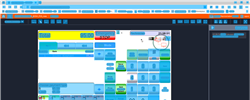
Task: Trigger Based Attended Automation
Workflow: NAMOS_HK_CancelPreset

Step 1: Computer Vision in window 'Web Rep Console*' (msedge.exe)

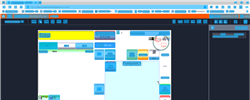
Step 2: CV refresh

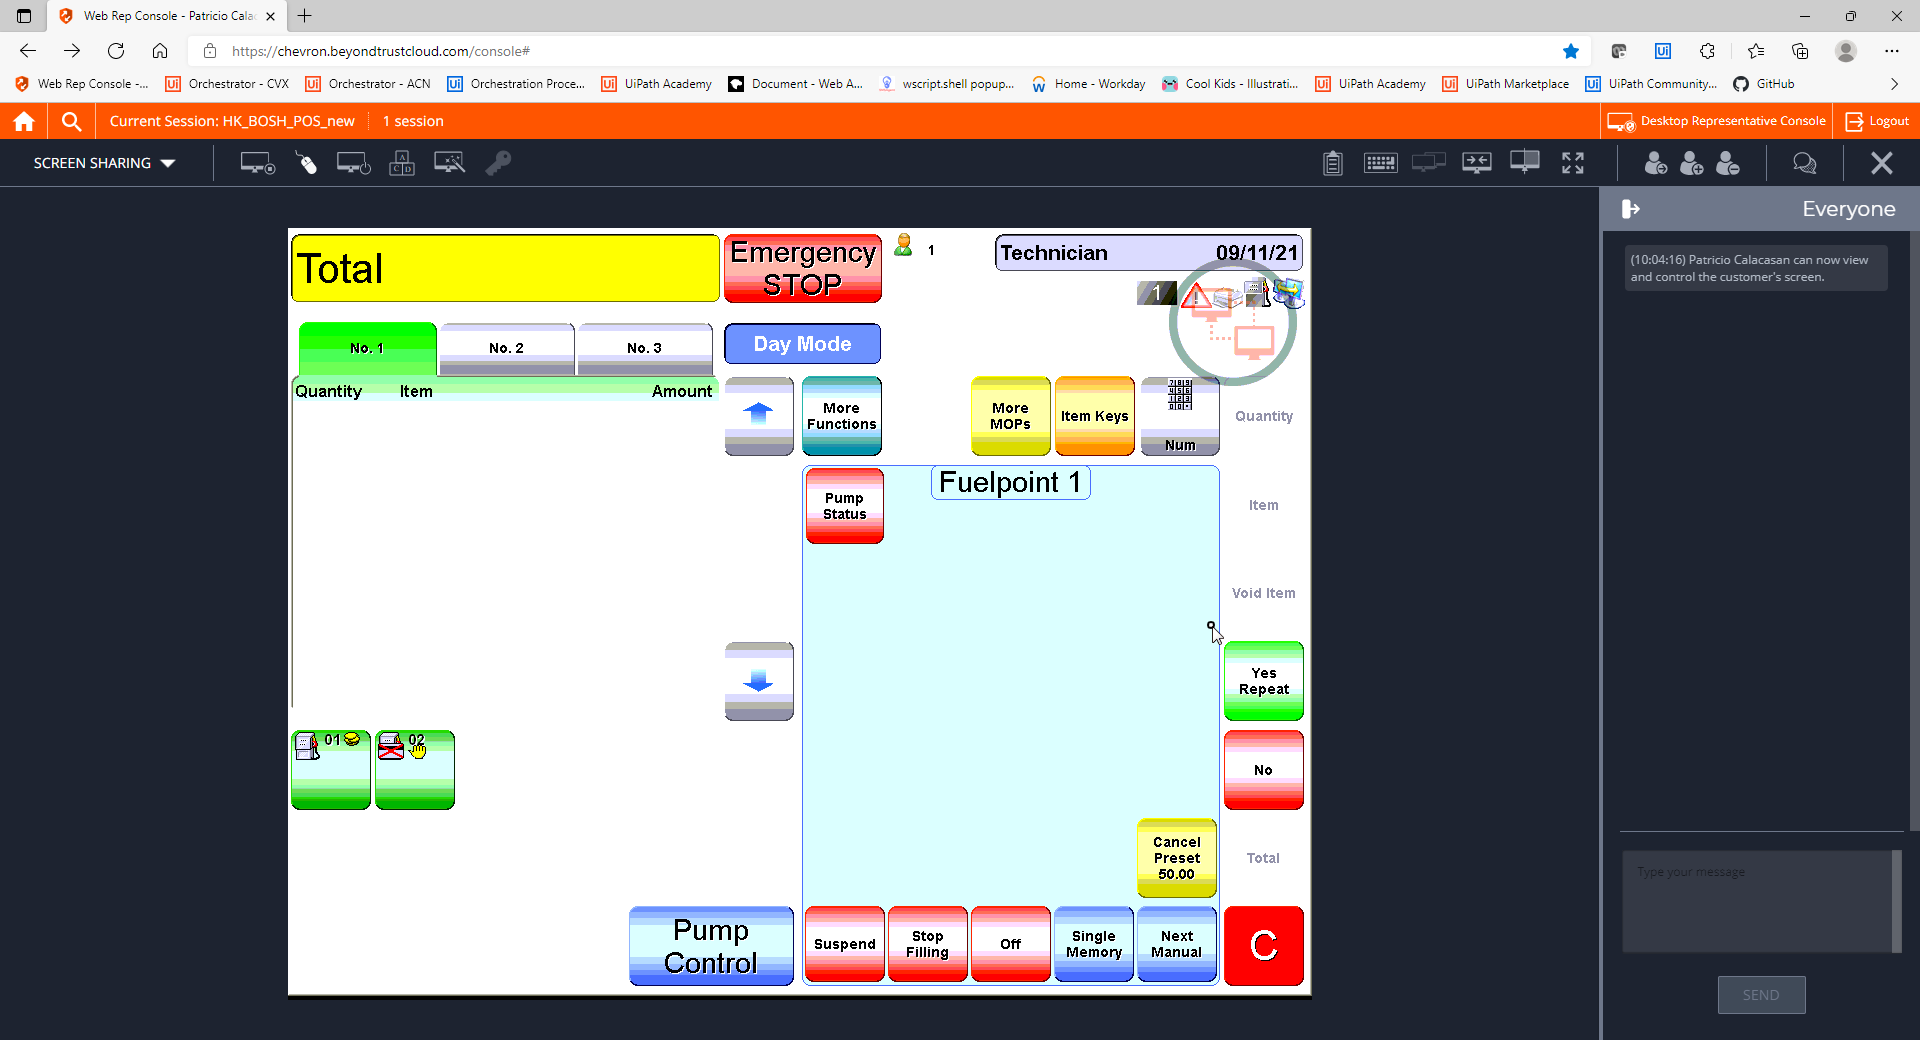
Step 3: CVCache

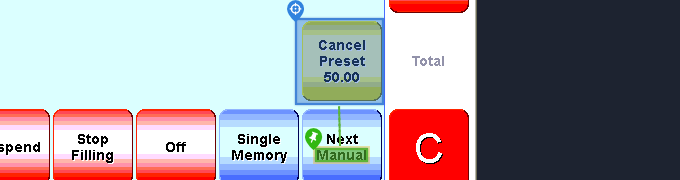
Step 4 [try]: CV Click - Cell

Step 5: CvDescriptor (same screen as step 4)

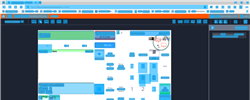
Step 6: CV refresh

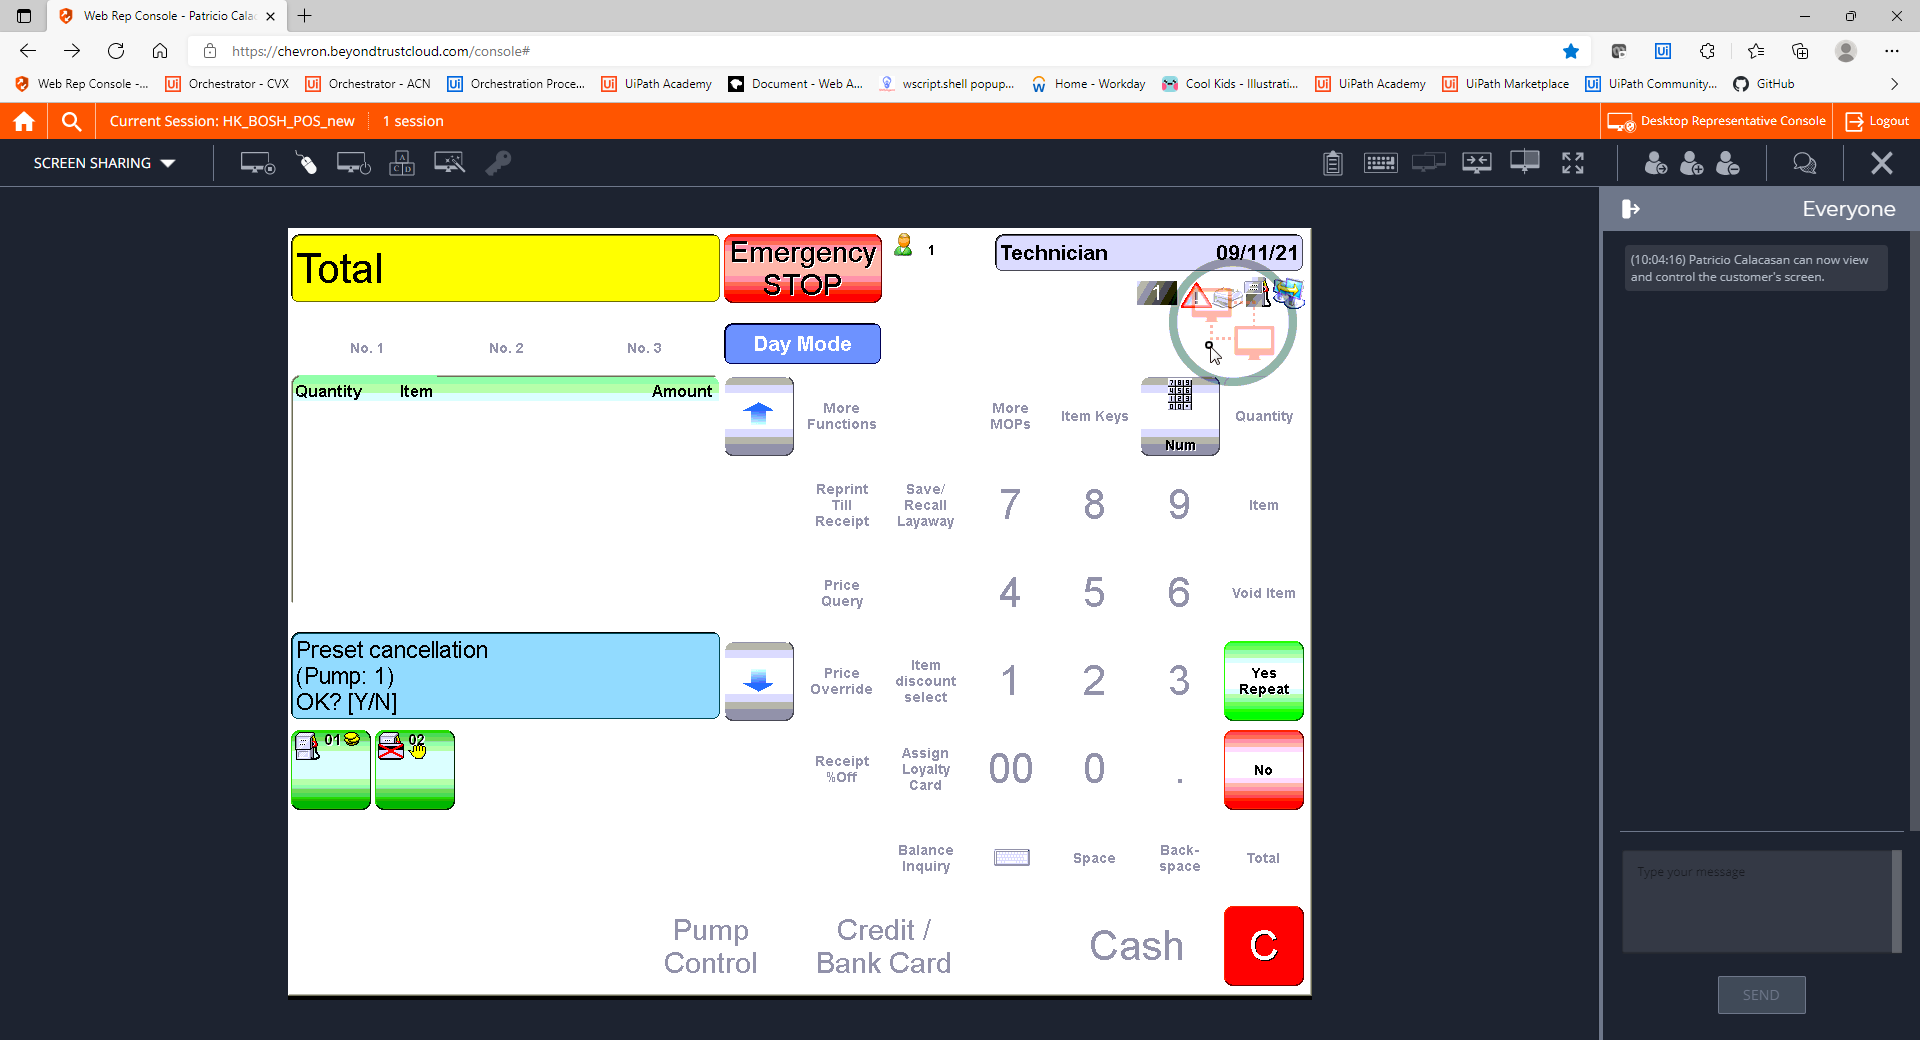
Step 7: CVCache

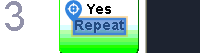
Step 8 [try]: CV Click - Text

Step 9: CvDescriptor (same screen as step 8)

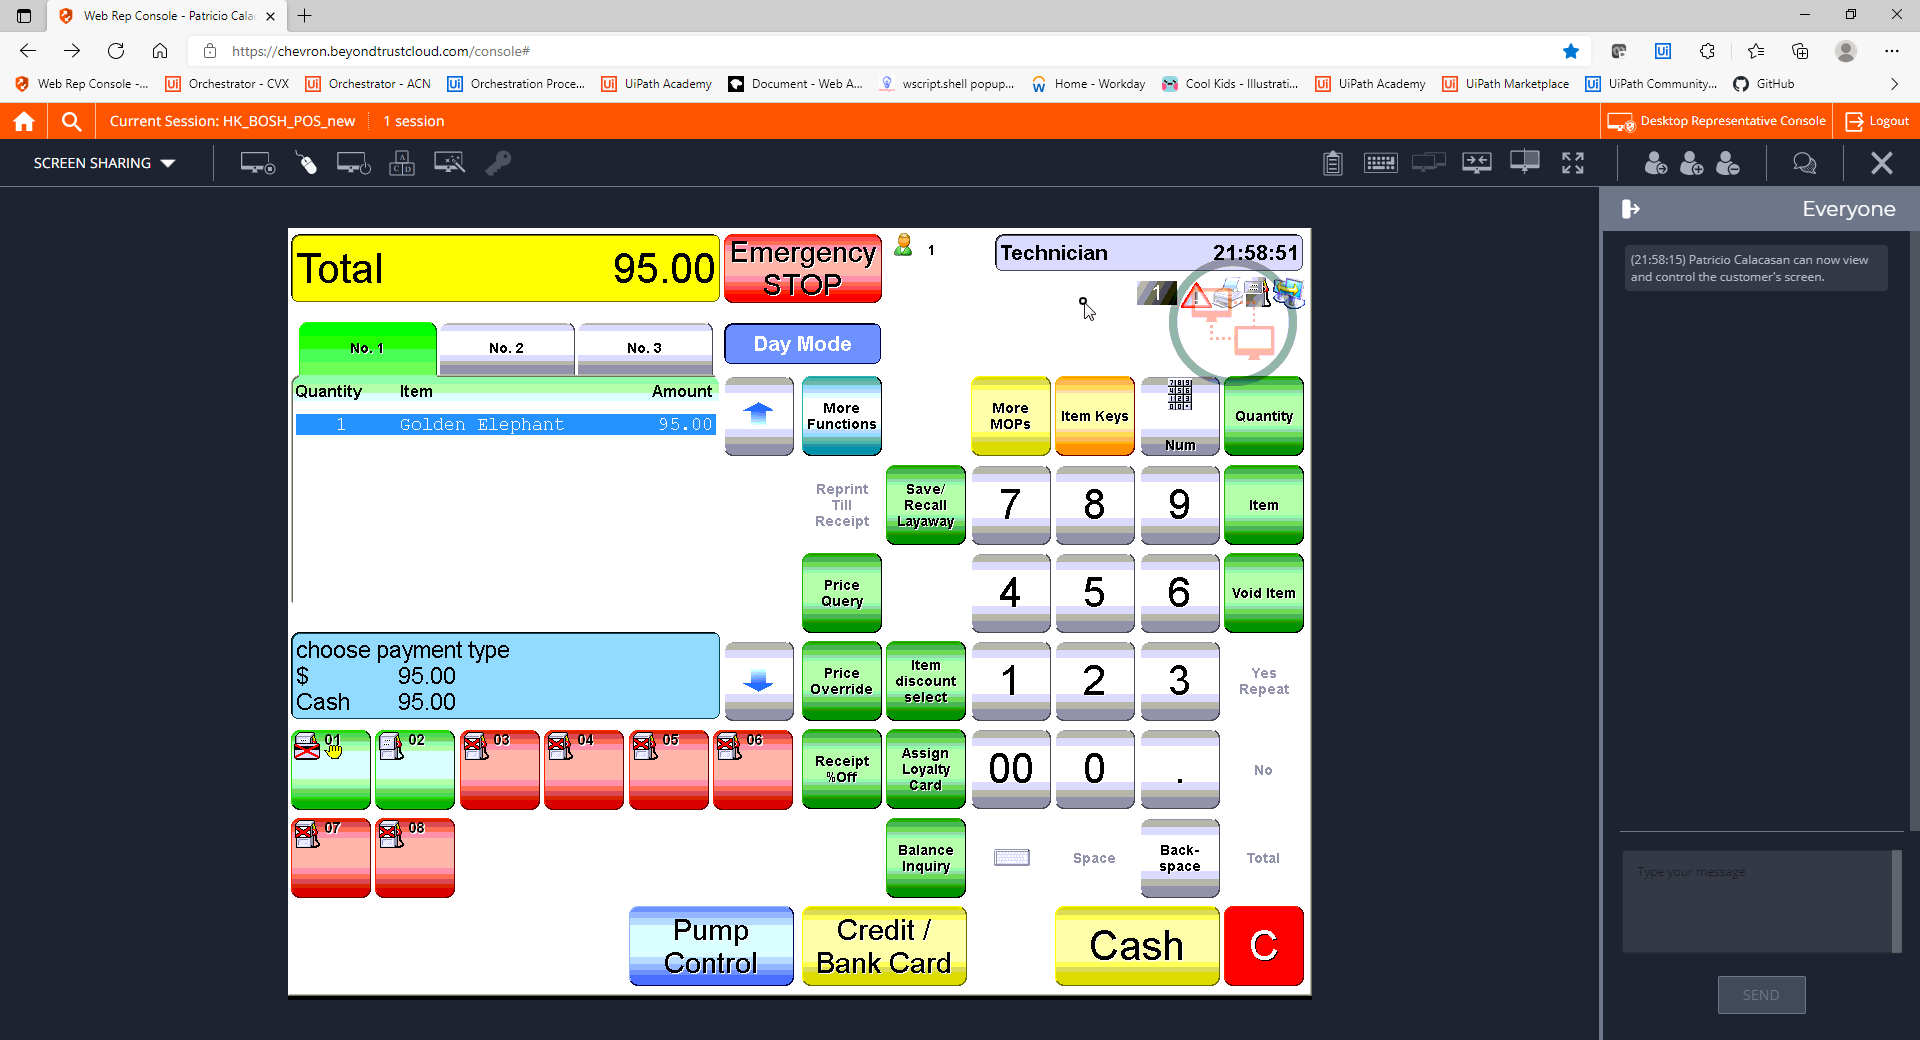
Step 10: CVCache